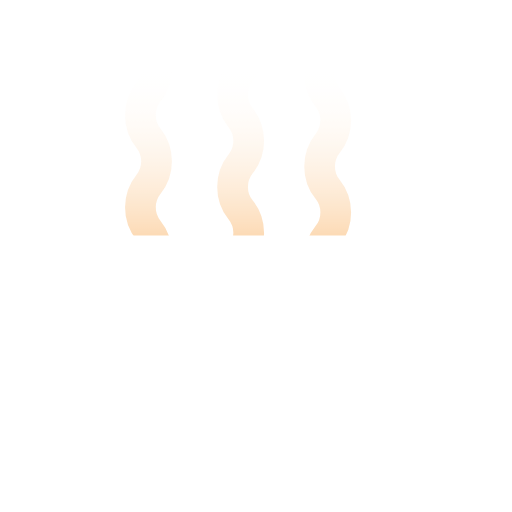
t = 0.00 s
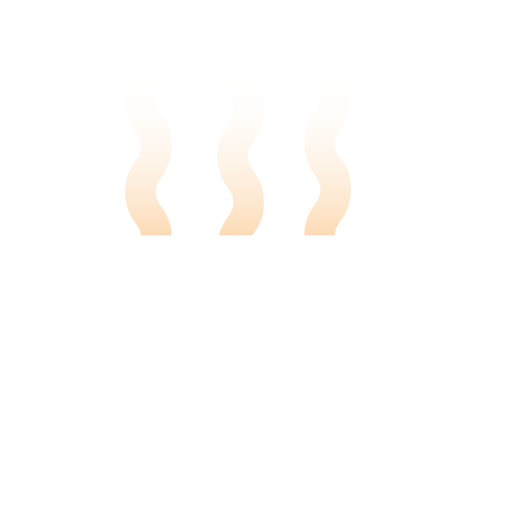
t = 0.08 s
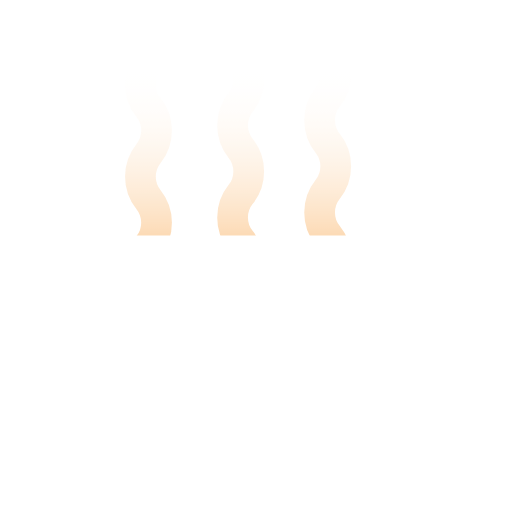
t = 0.17 s
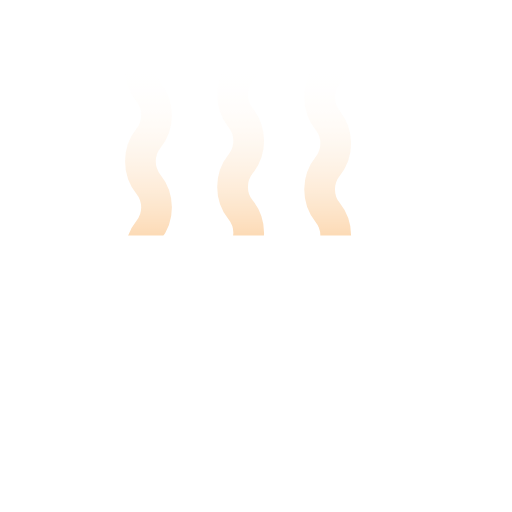
t = 0.25 s
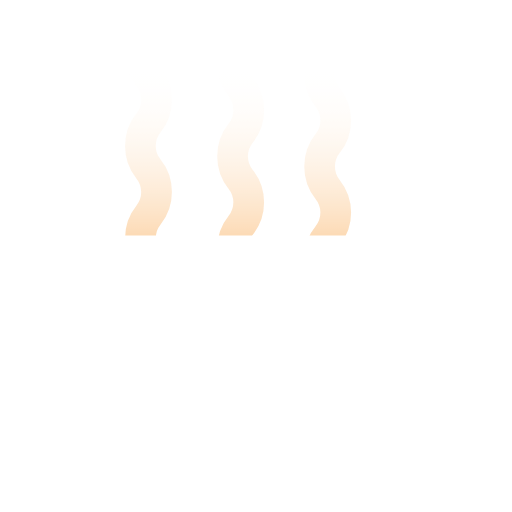
t = 0.33 s
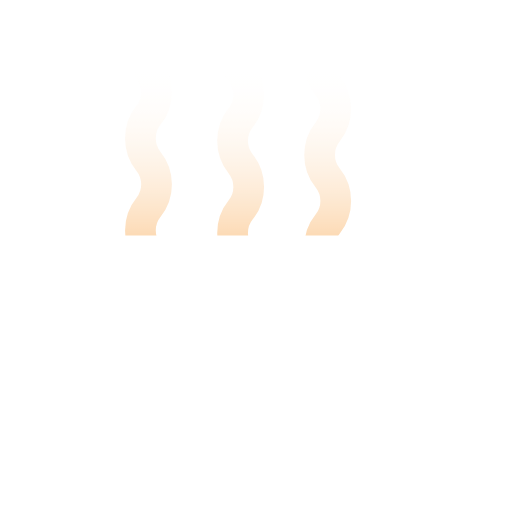
t = 0.38 s

The animated SVG that drew these frames (rendered in a browser with its animation timeline set to each time). Animation: 3 SMIL elements (animate=3); one cycle of 0.50 s, repeats indefinitely.

<svg width="100%" height="100%" xmlns="http://www.w3.org/2000/svg" viewBox="0 0 100 100" preserveAspectRatio="xMidYMid"
    class="lds-coffee">
    <defs>
        <linearGradient id="gradient" x1="0%" x2="0%" y1="0%" y2="100%">
            <stop offset="10%" stop-color="black" stop-opacity="0"></stop>
            <stop offset="100%" stop-color="white" stop-opacity="1"></stop>
        </linearGradient>
        <mask id="mask" maskUnits="userSpaceOnUse" x="0" y="0" width="100" height="100">
            <rect x="22" y="8" width="56" height="54" fill="url(#gradient)"></rect>
        </mask>
        <path id="steam"
            d="M0-4c-2.1,2.6-2.1,6.4,0,9l0,0c2.1,2.6,2.1,6.4,0,9l0,0c-2.1,2.6-2.1,6.4,0,9l0,0c2.1,2.6,2.1,6.4,0,9l0,0 c-2.1,2.6-2.1,6.4,0,9l0,0c2.1,2.6,2.1,6.4,0,9c-2.1,2.6-2.1,6.4,0,9l0,0c2.1,2.6,2.1,6.4,0,9l0,0c-2.1,2.6-2.1,6.4,0,9l0,0 c2.1,2.6,2.1,6.4,0,9l0,0c-2.1,2.6-2.1,6.4,0,9l0,0c2.1,2.6,2.1,6.4,0,9c-2.1,2.6-2.1,6.4,0,9l0,0c2.1,2.6,2.1,6.4,0,9l0,0 c-2.1,2.6-2.1,6.4,0,9h0c2.1,2.6,2.1,6.4,0,9h0c-2.1,2.6-2.1,6.4,0,9h0c2.1,2.6,2.1,6.4,0,9"
            stroke-width="6" stroke-linecap="round" fill="#f00" stroke="#f9ae5c"></path>
    </defs>
    <g mask="url(#mask)">
        <use x="29" y="1.61882" href="#steam">
            <animate attributeName="y" calcMode="linear" values="4;-14" keyTimes="0;1" dur="0.5" begin="0s"
                repeatCount="indefinite"></animate>
        </use>
        <use x="47" y="-4.76237" href="#steam">
            <animate attributeName="y" calcMode="linear" values="0;-18" keyTimes="0;1" dur="0.25" begin="0s"
                repeatCount="indefinite"></animate>
        </use>
        <use x="64" y="-7.57178" href="#steam">
            <animate attributeName="y" calcMode="linear" values="-4;-22" keyTimes="0;1" dur="0.3333333333333333"
                begin="0s" repeatCount="indefinite"></animate>
        </use>
    </g>
    <path
        d="M81.2,52.5l-5.2,0V49c0-1.6-1.3-3-3-3H20c-1.6,0-3,1.3-3,3v11.6C17,71.3,25.7,80,36.5,80h20.1 c7.1,0,13.3-3.8,16.7-9.5h8.3c5.2,0,9.3-4.4,9-9.6C90.2,56.1,86,52.5,81.2,52.5z M81.5,67.5h-6.8c0.8-2.2,1.3-4.5,1.3-7v-5h5.5 c3.3,0,6,2.7,6,6S84.8,67.5,81.5,67.5z"
        fill="#ffffff"></path>
    <path d="M78.8,88H19.2c-1.1,0-2-0.9-2-2s0.9-2,2-2h59.5c1.1,0,2,0.9,2,2S79.9,88,78.8,88z" fill="#ffffff"></path>
</svg>